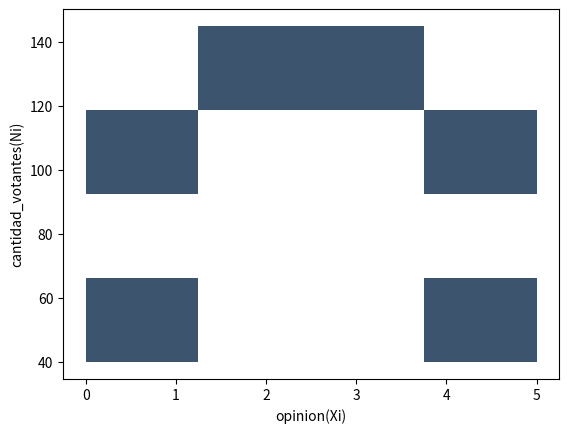

Source code (Python):
import pandas as pd
import math
import seaborn as sns
import matplotlib.pyplot as plt
list1=[0,1,2,3,4,5]
list2=[40,96,133,145,99,40]

dict1={"opinion(Xi)":list1,"cantidad_votantes(Ni)":list2}
dataframe=pd.DataFrame(dict1)
dataframe["producto(Ni*Xi)"]=dataframe["opinion(Xi)"]*dataframe["cantidad_votantes(Ni)"]
x=dataframe["producto(Ni*Xi)"].sum()
observaciones=dataframe["cantidad_votantes(Ni)"].sum()
media=x/observaciones
dataframe["Ni*(Xi-media)^2"] = dataframe["cantidad_votantes(Ni)"] * ((dataframe["opinion(Xi)"] - media)*(dataframe["opinion(Xi)"] - media))
varianza=dataframe["Ni*(Xi-media)^2"].sum()/observaciones
desviacion_tipica=math.sqrt(varianza)
print(dataframe)
sns.histplot(x="opinion(Xi)",y="cantidad_votantes(Ni)",data=dataframe)
plt.show()

a=media-(3*desviacion_tipica)
b=media+(3*desviacion_tipica)
dataframe2=dataframe.loc[dataframe["opinion(Xi)"]<=3]
dataframe2=dataframe2.loc[dataframe["opinion(Xi)"]>=1]
z=dataframe2["cantidad_votantes(Ni)"].sum()
probabilidad=(z/observaciones)*100
print(dataframe2)
print(f"[{a},{b}]")
print(probabilidad)

# en [1,3] estan el 67.63% de las observaciones, en [-0.18,5.21] y [-1.53,6.56] estan evidentemente el 100% de las observaciones